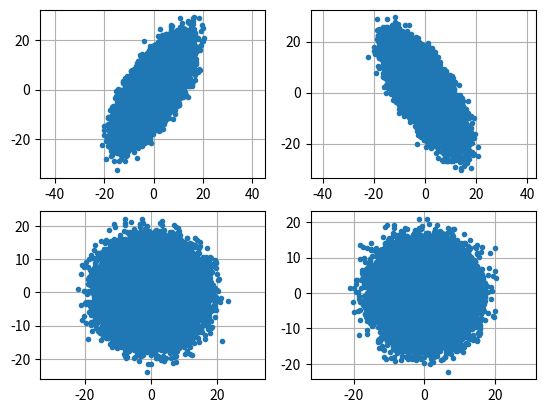

Python code for this plot:
# Author : Peiyong Jiang
# jiangpeiyong@126.com

import numpy as np
from scipy import constants as const
import matplotlib.pyplot as plt

class Beam():
    def __init__(self):  # 初始化
        pass

    #####################################################################
    def SetAMU(self,amu=931.494):
        self.amu=amu

    #--------------------------------------------------
    def SetNumPart(self,numPart):      # 宏粒子个数
        self.numPart=np.int32(numPart)
    
    #---------------------------------------------------
    def SetFrequency(self,freq):    # 束流的基础频率，通常用于计算束团长度 MHz
        self.freq=freq*1e6

    #----------------------------------------------------
    def SetEs(self,Es=1.5):   # 同步粒子能量   MeV
        self.Es=Es
    
    def SetZs(self,zs=0.):   # 同步粒子z向位置   mm
        self.zs=zs

    def SetXs(self,xs=0.):   # 同步粒子x向位置   mm
        self.xs=xs
    
    def SetXps(self,xps=0.):   # 同步粒子xp位置   mrad
        self.xps=xps
    
    def SetYs(self,ys=0.):    # 同步粒子y位置    mm
        self.ys=ys
    
    def SetYps(self,yps=0.):   # 同步粒子yp位置   mrad
        self.yps=yps

    #--------------------------------------------------------
    def SetEmitNormX(self,emitNormX=0.22):  #设置归一化发射度： X  mm-mrad
        self.emitNormX=emitNormX

    def SetEmitNormY(self,emitNormY=0.22):   #设置归一化发射度： Y  mm-mrad
        self.emitNormY=emitNormY

    def SetEmitNormZ(self,emitNormZ=0.25):    #设置归一化发射度： Z  mm-mrad
        self.emitNormZ=emitNormZ


    def SetTwissAlphaX(self,twissAlphaX=0.):    # 设置束流twiss参数 alpha X
        self.twissAlphaX=twissAlphaX

    def SetTwissAlphaY(self,twissAlphaY=0.):    # 设置束流twiss参数 alpha Y
        self.twissAlphaY=twissAlphaY

    def SetTwissAlphaZ(self,twissAlphaZ=0.):    # 设置束流twiss参数 alpha Z
        self.twissAlphaZ=twissAlphaZ


    def SetTwissBetaX(self,twissBetaX=1.):    # 设置束流twiss参数 beta X   m
        self.twissBetaX=twissBetaX

    def SetTwissBetaY(self,twissBetaY=1.):   # 设置束流twiss参数 beta Y    m
        self.twissBetaY=twissBetaY

    def SetTwissBetaZ(self,twissBetaZ=1.):   # 设置束流twiss参数 beta Z    m
        self.twissBetaZ=twissBetaZ

    #-------------------------------------------------
    def SetBeamLength(self,beamLength=360.):    # 设置束流长度  单位是 °  
        self.beamLength=beamLength    

    def SetBeamDpp(self,beamDpp=0.01):     # 设置束流 dp/p
        self.beamDpp=beamDpp

    #-------------------------------------------------
    def SetBeamGenDist(self,beamGenDist):      # 设置生成束流分布类型
        self.beamGenDist=beamGenDist

    def SetBeamStatisticDist(self,beamStatisticDist):
        self.beamStatisticDist=beamStatisticDist



        
    #####################################################################
    #--------------------------------------------
    def CalTwissGammaX(self):     # 计算束流Twiss gamma  X
        self.twissGammaX=(1.+self.twissAlphaX**2)/self.twissBetaX
    def CalTwissGammaY(self):     # 计算束流Twiss gamma  Y
        self.twissGammaY=(1.+self.twissAlphaY**2)/self.twissBetaY
    def CalTwissGammaZ(self):     # 计算束流Twiss gamma  Z
        self.twissGammaZ=(1.+self.twissAlphaZ**2)/self.twissBetaZ

    #-------------------------------------------
    def CalEmitNatureX(self):     #　　计算束流的自然发射度　X
        self.CalGammaCs()
        self.CalBetaCs()
        self.emitNatureX=self.emitNormX/(self.gammaCs*self.betaCs)
        
    def CalEmitNatureY(self):     #　　计算束流的自然发射度　Y
        self.CalGammaCs()
        self.CalBetaCs()
        self.emitNatureY=self.emitNormY/(self.gammaCs*self.betaCs)

    def CalEmitNatureZ(self):     #　　计算束流的自然发射度　Z
        self.CalGammaCs()
        self.CalBetaCs()
        self.emitNatureZ=self.emitNormZ/(self.gammaCs**3*self.betaCs)    

    #--------------------------------------------
    def CalGammaCs(self):        # 计算同步粒子gammac
        self.gammaCs=1.+self.Es/self.amu

    def CalBetaCs(self):     # 计算同步粒子betac
        self.betaCs=np.sqrt(1.-1./self.gammaCs**2)

    def CalPs(self):
        self.ps=self.gammaCs*self.betaCs

    #---------------------------------------------
    def CalWave(self):    # 计算基础频率对应的波长    mm  !
        self.wave=const.c/self.freq*1e3      

    ##################################################################
    #-------------------------------------------- 这些都是都是生成基础数据
    def G4d(self):      # 计算4d gs 单位圆   G：gs
        mean=[0,0,0,0]
        cov=[[1,0,0,0],[0,1,0,0],[0,0,1,0],[0,0,0,1]]
        self.x, self.xp, self.y ,self.yp = np.random.multivariate_normal(mean, cov, self.numPart).T

    def K4d(self):     # 计算4d KV 单位圆    K：kv
        self.W4d()
        r=np.sqrt(self.x**2+self.xp**2+self.y**2+self.yp**2)
        self.x/=r
        self.xp/=r
        self.y/=r
        self.yp/=r

    def W4d(self):     # 计算4d WB  单位圆    W：WB
        numPart=np.int32(self.numPart*3.57)
        dataRandom=np.random.random((numPart,4))*2.-1.
        r=dataRandom[:,0]**2+dataRandom[:,1]**2+dataRandom[:,2]**2+dataRandom[:,3]**2
        indexR=r<1.
        dataRandom=dataRandom[indexR,:]
        self.x, self.xp, self.y ,self.yp=dataRandom[0:self.numPart,0],dataRandom[0:self.numPart,1],dataRandom[0:self.numPart,2],dataRandom[0:self.numPart,3]


    def Uz(self):     #  计算z方向 均匀  u:uniform   范围：0-1
        self.z=np.random.random((self.numPart))
    
    def Gdpp(self):     #  计算dp/p  GS分布   
        self.dpp=np.random.randn((self.numPart))

    #---------------------------- 根据基础分布，获得要求分布
    def G4dUzGdpp(self):           # xy的4个方向是 GS 4d，z方向是均匀的，dpp是gs的。 RFQ的入口分布。
        self.G4d()
        self.Uz()
        self.Gdpp()

    def G6d(self):      # xyz六个方向都是gs的
        mean=[0,0,0,0,0,0]
        cov=[[1,0,0,0,0,0],[0,1,0,0,0,0],[0,0,1,0,0,0],[0,0,0,1,0,0],[0,0,0,0,1,0],[0,0,0,0,0,1]]
        self.x, self.xp, self.y ,self.yp,self.z,self.zp = np.random.multivariate_normal(mean, cov, self.numPart).T

    def K4dUzGdpp(self):   # xy的4个方向是 KV 4d，z方向是均匀的，dpp是gs的。
        self.K4d()
        self.Uz()
        self.Gdpp()

    def W6d(self):        # xyz六个方向都是wb的
        numPart=np.int32(self.numPart*3.57)
        dataRandom=np.random.random((numPart,6))*2.-1.
        r=dataRandom[:,0]**2+dataRandom[:,1]**2+dataRandom[:,2]**2+dataRandom[:,3]**2+dataRandom[:,4]**2+dataRandom[:,5]**2
        indexR=r<1.
        dataRandom=dataRandom[indexR,:]
        self.x, self.xp, self.y ,self.yp,self.z,self.zp=dataRandom[0:self.numPart,0],dataRandom[0:self.numPart,1],dataRandom[0:self.numPart,2],dataRandom[0:self.numPart,3],dataRandom[0:self.numPart,4],dataRandom[0:self.numPart,5]


    def W4dUzGdpp(self):   # xy的4个方向是 WB 4d，z方向是均匀的，dpp是gs的。
        self.W4d()
        self.Uz()
        self.Gdpp()

    ####################################################################
    #---------------------------------------------

    def CalTwiss4DMatrix(self):      # 得到用于生成束流分布的４Ｄ　ｃｏｖ矩阵
        self.twiss4DMatrix=np.array([[self.emitNatureX*self.twissBetaX,-self.emitNatureX*self.twissAlphaX,0.,0.],
        [-self.emitNatureX*self.twissAlphaX,self.emitNatureX*self.twissGammaX,0.,0.],
        [-0.,0.,self.emitNatureY*self.twissBetaY,-self.emitNatureY*self.twissAlphaY],
        [-0.,0.,-self.emitNatureY*self.twissAlphaY,self.emitNatureY*self.twissGammaY]])
 
    def CalTwiss6DMatrix(self):      # 得到用于生成束流分布的６Ｄ　ｃｏｖ矩阵
        self.twiss6DMatrix=np.array([[self.emitNatureX*self.twissBetaX,-self.emitNatureX*self.twissAlphaX,0.,0.,0.,0.],
        [-self.emitNatureX*self.twissAlphaX,self.emitNatureX*self.twissGammaX,0.,0.,0.,0.],
        [-0.,0.,self.emitNatureY*self.twissBetaY,-self.emitNatureY*self.twissAlphaY,0.,0.],
        [-0.,0.,-self.emitNatureY*self.twissAlphaY,self.emitNatureY*self.twissGammaY,0.,0.],
        [-0.,0.,0.,0.,self.emitNatureZ*self.twissBetaZ,-self.emitNatureZ*self.twissAlphaZ],
        [-0.,0.,0.,0.,-self.emitNatureZ*self.twissAlphaZ,self.emitNatureZ*self.twissGammaZ]])


    def CalTwiss4DMatrixEigen(self):       # 对用于生成束流分布的４ｄ　ｃｏｖ矩阵进行本征分析
        self.twiss4DMatrixEig,self.twiss4DMatrixVec=np.linalg.eig(self.twiss4DMatrix)
        self.twiss4DMatrixEigDiagSqrt=np.diag(np.sqrt(self.twiss4DMatrixEig))
        

    def CalTwiss6DMatrixEigen(self):       # 对用于生成束流分布的６ｄ　ｃｏｖ矩阵进行本征分析
        twiss6DMatrixEig,self.twiss6DMatrixVec=np.linalg.eig(self.twiss6DMatrix)
        self.twiss6DMatrixEigDiagSqrt=np.diag(np.sqrt(twiss6DMatrixEig))

    def CalBeamExtension4D(self):          # 生成束流时候，用于束流拉伸　　＠　４Ｄ
        self.x,self.xp,self.y,self.yp=np.dot(self.twiss6DMatrixEigDiagSqrt,[self.x,self.xp,self.y,self.yp])
    
    def CalBeamExtension6D(self):         # 生成束流时候，用于束流拉伸　　＠　６Ｄ
        self.x,self.xp,self.y,self.yp,self.z,self.zp=np.dot(self.twiss6DMatrixEigDiagSqrt,[self.x,self.xp,self.y,self.yp,self.z,self.zp])

    def CalBeamRotation4D(self):         # 生成束流时候，用于束流旋转　　＠　４Ｄ
        self.x,self.xp,self.y,self.yp=np.dot(self.twiss6DMatrixVec,[self.x,self.xp,self.y,self.yp])

    def CalBeamRotation6D(self):        # 生成束流时候，用于束流旋转　　＠　６Ｄ
        self.x,self.xp,self.y,self.yp,self.z,self.zp=np.dot(self.twiss6DMatrixVec,[self.x,self.xp,self.y,self.yp,self.z,self.zp])


    def CalBeamTranslation4D(self):
        pass

    def CalBeamTranslation6D(self):
        pass


    #################################################################
    #---------------------------------------------
    def BeamGen(self):
        if self.beamGenDist=="G4dUzGdpp":
            self.G4dUzGdpp()
            self.CalTwissGammaX()
            self.CalTwissGammaY()

            self.CalEmitNatureX()
            self.CalEmitNatureY()

            self.CalTwiss4DMatrix()
            self.CalTwiss4DMatrixEigen()

            self.CalBeamExtension4D()
            self.CalBeamRotation4D()

        if self.beamGenDist=='G6d':
            self.G6d()
            self.CalTwissGammaX()
            self.CalTwissGammaY()
            self.CalTwissGammaZ()

            self.CalEmitNatureX()
            self.CalEmitNatureY()
            self.CalEmitNatureZ()
            
            self.CalTwiss6DMatrix()
            self.CalTwiss6DMatrixEigen()

            self.CalBeamExtension6D()
            self.CalBeamRotation6D()

        if self.beamGenDist=='K4dUzGdpp':
            self.K4dUzGdpp()
            self.CalTwissGammaX()
            self.CalTwissGammaY()

            self.CalEmitNatureX()
            self.CalEmitNatureY()

            self.CalTwiss4DMatrix()
            self.CalTwiss4DMatrixEigen()

            self.CalBeamExtension4D()
            self.CalBeamRotation4D()

        if self.beamGenDist=='W6d':
            self.W6d()
            self.CalTwissGammaX()
            self.CalTwissGammaY()
            self.CalTwissGammaZ()

            self.CalEmitNatureX()
            self.CalEmitNatureY()
            self.CalEmitNatureZ()

            self.CalTwiss6DMatrix()
            self.CalTwiss6DMatrixEigen()
    
            self.CalBeamExtension6D()
            self.CalBeamRotation6D()

        if self.beamGenDist=='W4dUzGdpp':
            self.W4dUzGdpp()
            self.CalTwissGammaX()
            self.CalTwissGammaY()

            self.CalEmitNatureX()
            self.CalEmitNatureY()

            self.CalTwiss4DMatrix()
            self.CalTwiss4DMatrixEigen()

            self.CalBeamExtension4D()
            self.CalBeamRotation4D()


    ###########################################################3
    #---------------------------------------------
    def StatisticBeamMeanX(self):
        self.xMean=self.x.mean()
    def StatisticBeamMeanXP(self):
        self.xpMean=self.xp.mean()

    def StatisticBeamMeanY(self):
        self.yMean=self.y.mean()
    def StatisticBeamMeanYP(self):
        self.ypMean=self.yp.mean()

    def StatisticBeamMeanZ(self):
        self.zMean=self.z.mean()
    def StatisticBeamMeanZP(self):
        self.zpMean=self.zp.mean()

    #---------------------------------------------

    def StatisticBeamCovX(self):
        self.xCov=np.cov([self.x,self.xp])

    def StatisticBeamCovY(self):
        self.yCov=np.cov([self.y,self.yp])    

    def StatisticBeamCovZ(self):
        self.zCov=np.cov([self.z,self.zp])  

    def StatisticBeamCovXY(self):
        self.xyCov=np.cov([self.x,self.xp,self.y,self.yp])

    def StatisticBeamCovXYZ(self):
        self.xyzCov=np.cov([self.x,self.xp,self.y,self.yp,self.z,self.zp])

    def BeamStatistic(self):
        if self.beamStatisticDist=='':
            pass


if __name__=="__main__":
    myBeam=Beam()

    
    #----- 测试ＧＳ　６Ｄ
    myBeam.SetAMU(938.272)
    myBeam.SetBeamGenDist('G6d')
    myBeam.SetEs(0.035)
    myBeam.SetNumPart(1e5)
    myBeam.SetTwissAlphaX(-1)
    myBeam.SetTwissBetaX(1)
    myBeam.SetTwissAlphaY(1)
    myBeam.SetTwissBetaY(1)
    myBeam.SetTwissAlphaZ(0)
    myBeam.SetTwissBetaZ(1)
    myBeam.SetEmitNormX(0.22)
    myBeam.SetEmitNormY(0.22)
    myBeam.SetEmitNormZ(0.25)

    myBeam.BeamGen()

    plt.figure('gs-6d')
    plt.subplot(221)
    plt.plot(myBeam.x,myBeam.xp,'.')
    plt.axis('equal')
    plt.grid('on')
    plt.subplot(222)
    plt.plot(myBeam.y,myBeam.yp,'.')
    plt.grid('on')
    plt.axis('equal')
    plt.subplot(223)
    plt.plot(myBeam.z,myBeam.zp,'.')
    plt.grid('on')
    plt.axis('equal')
    plt.subplot(224)
    plt.plot(myBeam.x,myBeam.y,'.')
    plt.grid('on')
    plt.axis('equal')

    plt.show()

    






print('END')